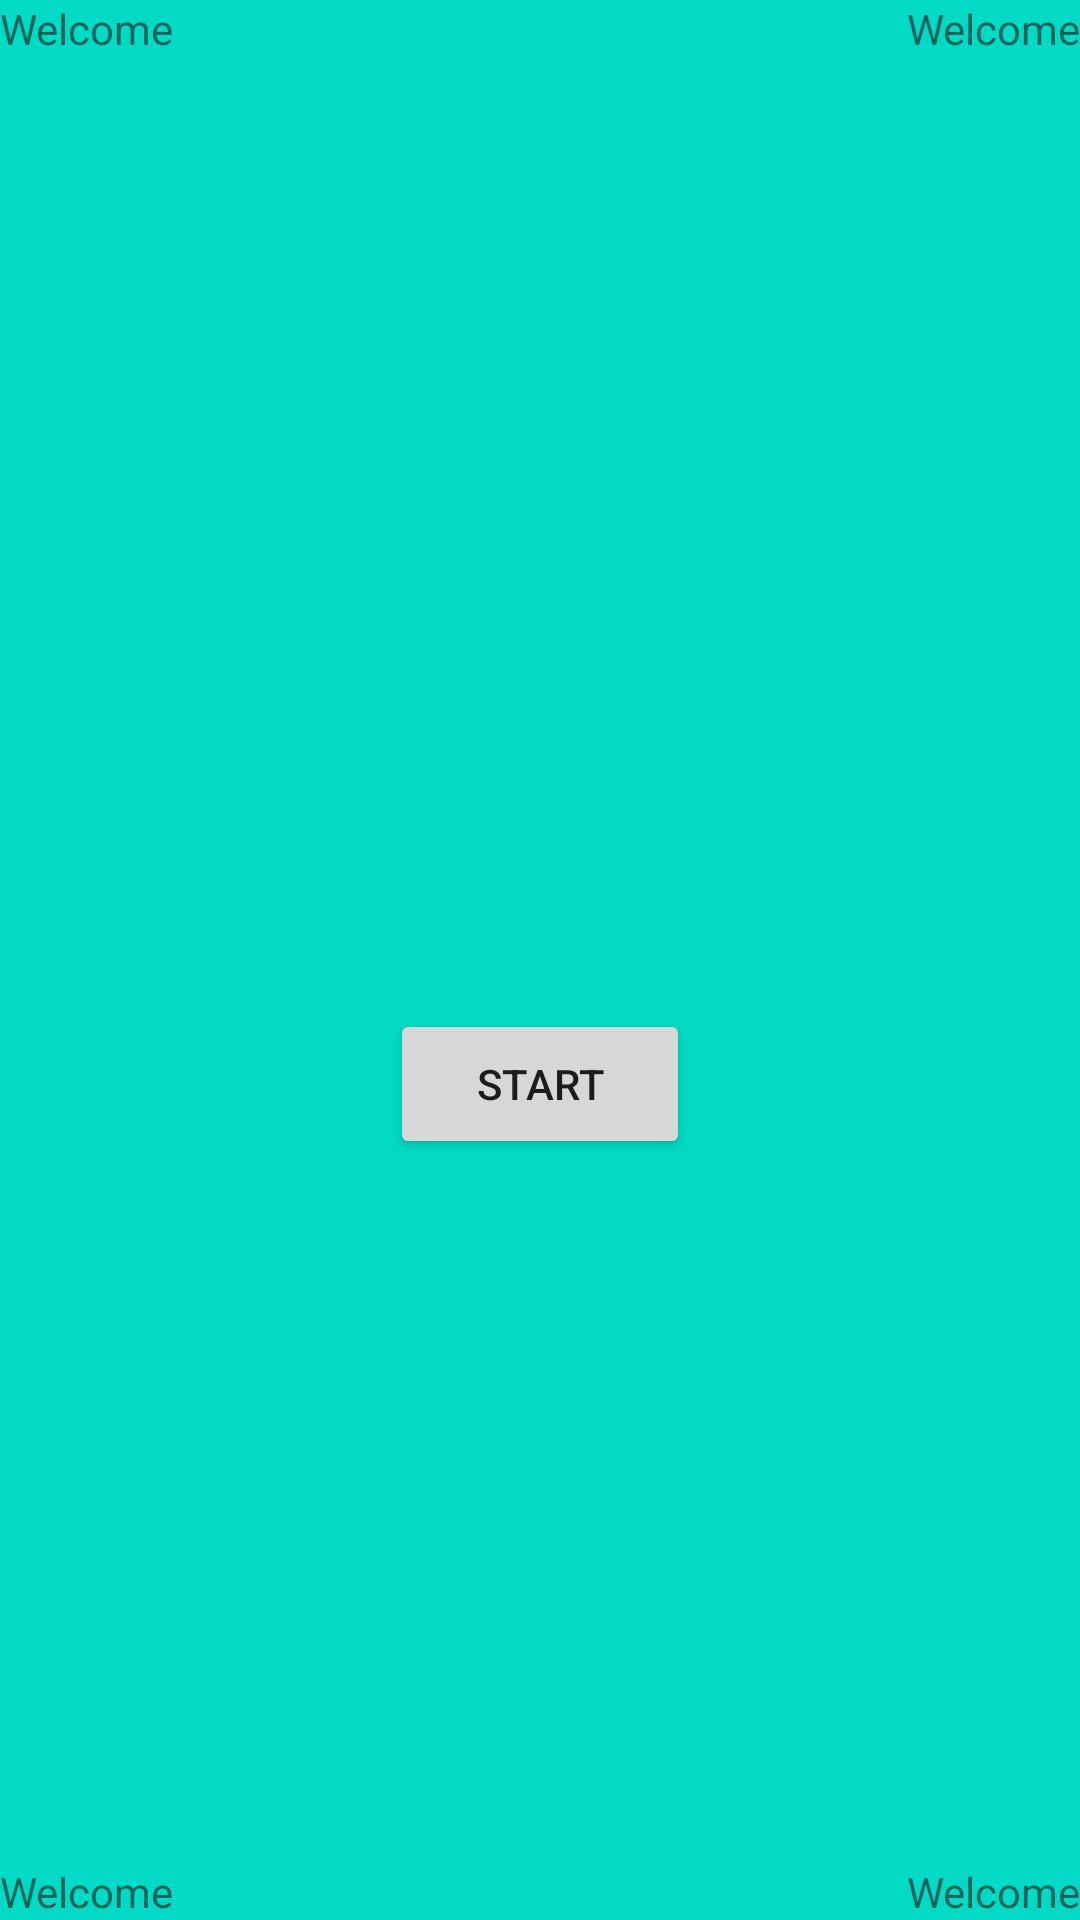

This screen was rendered from an Android layout file. Write that file and the resources it references.
<!-- AndroidManifest.xml: application theme Theme.Baatu -->
<!-- res/layout/activity_main.xml -->
<?xml version="1.0" encoding="utf-8"?>
<androidx.constraintlayout.widget.ConstraintLayout xmlns:android="http://schemas.android.com/apk/res/android"
    xmlns:app="http://schemas.android.com/apk/res-auto"
    xmlns:tools="http://schemas.android.com/tools"
    android:layout_width="match_parent"
    android:layout_height="match_parent"
    android:background="@color/teal_200"
    tools:context=".ui.MainActivity">

    <TextView
        android:layout_width="match_parent"
        android:id="@+id/textViewLeftTop"
        android:gravity="start"
        android:text="@string/welcome_msg"
        android:layout_height="match_parent"/>
    <TextView
        android:layout_width="match_parent"
        android:id="@+id/textViewRightTop"
        android:gravity="end"
        android:text="@string/welcome_msg"
        android:layout_height="match_parent"/>
    <TextView
        android:layout_width="match_parent"
        android:id="@+id/textViewLeftBottom"
        android:gravity="bottom"
        android:text="@string/welcome_msg"
        android:layout_height="match_parent"/>
    <TextView
        android:layout_width="match_parent"
        android:id="@+id/textViewRightBottom"
        android:gravity="bottom|right"
        android:text="@string/welcome_msg"
        android:layout_height="match_parent"/>

    <Button
        android:id="@+id/startButton"
        android:layout_width="100dp"
        android:layout_height="50dp"
        android:text="@string/start_button_text"
        app:layout_constraintBottom_toBottomOf="parent"
        app:layout_constraintLeft_toLeftOf="parent"
        app:layout_constraintRight_toRightOf="parent"
        app:layout_constraintTop_toTopOf="parent"
        app:layout_constraintVertical_bias="0.57" />

    <FrameLayout
        android:layout_width="match_parent"
        android:id="@+id/container"
        android:visibility="gone"
        android:layout_height="match_parent">
    </FrameLayout>
</androidx.constraintlayout.widget.ConstraintLayout>
<!-- resources referenced by this layout -->
<resources>
  <string name="start_button_text">Start</string>
  <string name="welcome_msg">Welcome</string>
  <style name="Theme.Baatu" parent="Theme.MaterialComponents.DayNight.DarkActionBar">
          
          <item name="colorPrimary">@color/purple_500</item>
          <item name="colorPrimaryVariant">@color/purple_700</item>
          <item name="colorOnPrimary">@color/white</item>
          
          <item name="colorSecondary">@color/teal_200</item>
          <item name="colorSecondaryVariant">@color/teal_700</item>
          <item name="colorOnSecondary">@color/black</item>
          
          <item name="android:statusBarColor" tools:targetApi="l">?attr/colorPrimaryVariant</item>
          
      </style>
  <!-- not gathered from this repository: default colours our renderer supplied (Android Studio template values) -->
  <color name="purple_500">#FF6200EE</color>
  <color name="purple_700">#FF3700B3</color>
  <color name="teal_200">#FF03DAC5</color>
  <color name="teal_700">#FF018786</color>
  <color name="black">#FF000000</color>
  <color name="white">#FFFFFFFF</color>
</resources>
